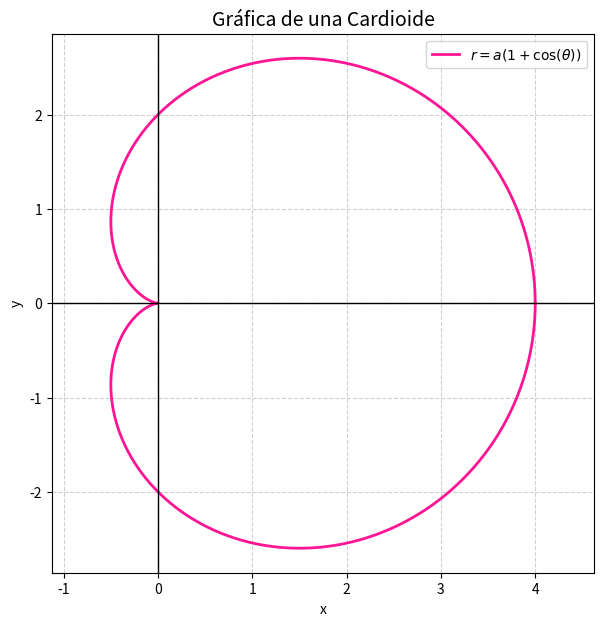

Python code for this plot:
# --------------------------------
# Autora: García Herrera Valeria
# Fecha: 11 - mayo - 2026
# --------------------------------

import numpy as np
import matplotlib.pyplot as plt

# Parámetro que controla el tamaño de la cardioide
a = 2

# Valores de θ en el intervalo [0, 2π]
theta = np.linspace(0, 2 * np.pi, 1000)

# Ecuación polar: r(θ) = a(1 + cos(θ))
r = a * (1 + np.cos(theta))

# Conversión de coordenadas polares a cartesianas
x = r * np.cos(theta)
y = r * np.sin(theta)

# Configuración de la gráfica
plt.figure(figsize=(7, 7))

# Dibujar la cardioide
plt.plot(x, y, color='deeppink', linewidth=2, label=r'$r = a(1+\cos(\theta))$')

plt.title('Gráfica de una Cardioide', fontsize=14)
plt.xlabel('x')
plt.ylabel('y')

# Ejes coordenados
plt.axhline(0, color='black', linewidth=1)
plt.axvline(0, color='black', linewidth=1)

# Cuadrícula y escala uniforme
plt.grid(True, linestyle='--', alpha=0.6)
plt.axis('equal')
plt.legend()
plt.show()
